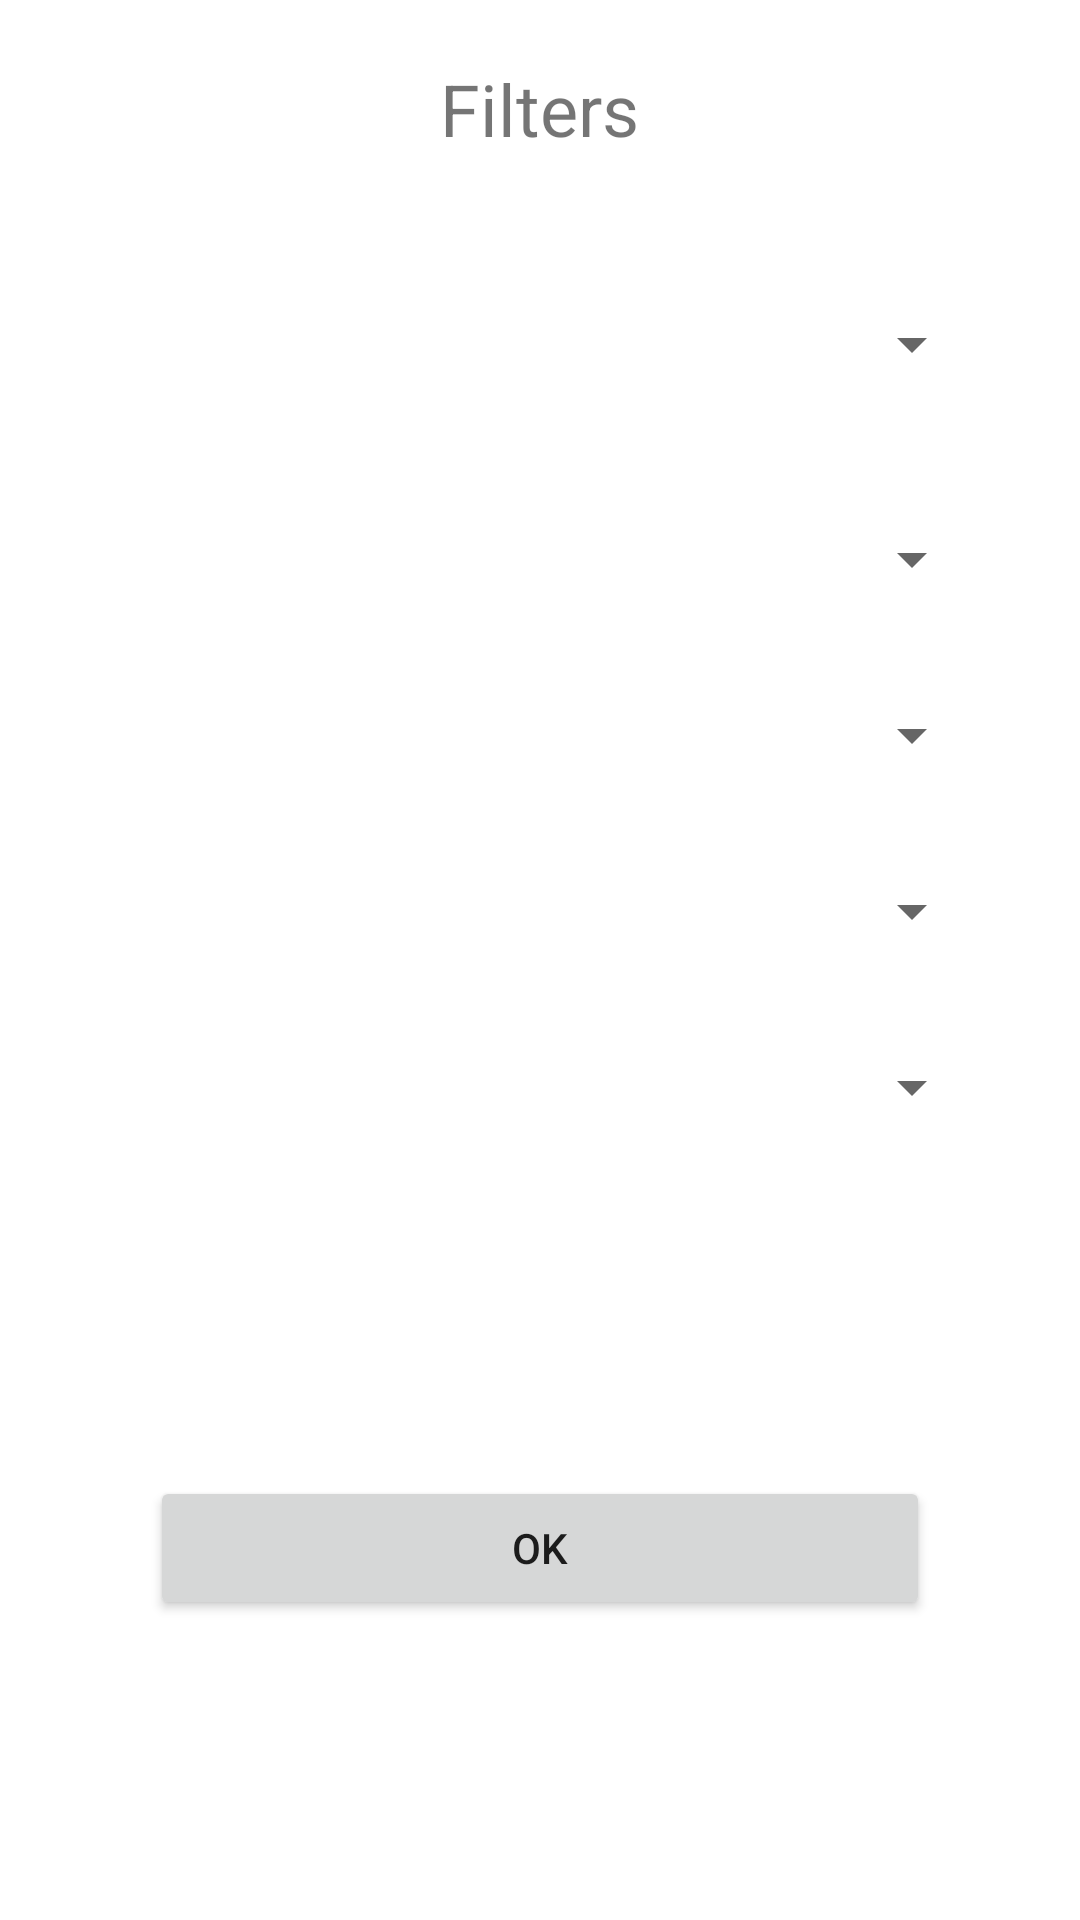

Android layout source for this screen:
<!-- AndroidManifest.xml: application theme Theme.Harjoitustyo -->
<!-- res/layout/fragment_filters.xml -->
<?xml version="1.0" encoding="utf-8"?>
<LinearLayout xmlns:android="http://schemas.android.com/apk/res/android"
    xmlns:tools="http://schemas.android.com/tools"
    android:layout_width="match_parent"
    android:layout_height="match_parent"
    android:gravity="center|top"
    android:orientation="vertical"
    tools:context=".FragmentFilters">

    
    <TextView
        android:layout_width="wrap_content"
        android:layout_height="wrap_content"
        android:layout_marginTop="20dp"
        android:layout_marginBottom="20dp"
        android:text="@string/filter"
        android:textSize="24dp" />

    <Spinner
        android:id="@+id/spinner_region"
        android:layout_width="match_parent"
        android:layout_height="50dp"
        android:layout_marginStart="32dp"
        android:layout_marginTop="8dp"
        android:layout_marginEnd="32dp"
        android:layout_marginBottom="8dp"
        android:layout_weight="1"
        android:minWidth="100dp"
        android:minHeight="5dp" />

    <Spinner
        android:id="@+id/spinner_city"
        android:layout_width="match_parent"
        android:layout_height="wrap_content"
        android:layout_marginStart="32dp"
        android:layout_marginTop="8dp"
        android:layout_marginEnd="32dp"
        android:layout_marginBottom="8dp"
        android:layout_weight="1"
        android:minWidth="100dp"
        android:minHeight="5dp" />

    <Spinner
        android:id="@+id/spinner_age"
        android:layout_width="match_parent"
        android:layout_height="wrap_content"
        android:layout_marginStart="32dp"
        android:layout_marginTop="8dp"
        android:layout_marginEnd="32dp"
        android:layout_marginBottom="8dp"
        android:layout_weight="1"
        android:minWidth="100dp"
        android:minHeight="5dp" />

    <Spinner
        android:id="@+id/spinner_sex"
        android:layout_width="match_parent"
        android:layout_height="wrap_content"
        android:layout_marginStart="32dp"
        android:layout_marginTop="8dp"
        android:layout_marginEnd="32dp"
        android:layout_marginBottom="8dp"
        android:layout_weight="1"
        android:minWidth="100dp"
        android:minHeight="5dp" />

    <Spinner
        android:id="@+id/spinner_sensor"
        android:layout_width="match_parent"
        android:layout_height="wrap_content"
        android:layout_marginStart="32dp"
        android:layout_marginTop="8dp"
        android:layout_marginEnd="32dp"
        android:layout_marginBottom="8dp"
        android:layout_weight="1"
        android:minWidth="100dp"
        android:minHeight="5dp" />

    <Space
        android:layout_width="match_parent"
        android:layout_height="100dp" />

    <Button
        android:id="@+id/button"
        android:layout_width="match_parent"
        android:layout_height="wrap_content"
        android:layout_marginStart="50dp"
        android:layout_marginEnd="50dp"
        android:text="OK" />

    <Space
        android:layout_width="match_parent"
        android:layout_height="100dp" />

</LinearLayout>
<!-- resources referenced by this layout -->
<resources>
  <string name="filter">Filters</string>
  <style name="Theme.Harjoitustyo" parent="Theme.MaterialComponents.DayNight.DarkActionBar">
          
          <item name="colorPrimary">@color/Custom_Header</item>
          <item name="colorPrimaryVariant">@color/Custom_Header</item>
          <item name="colorOnPrimary">@color/white</item>
          
          <item name="colorSecondary">@color/teal_200</item>
          <item name="colorSecondaryVariant">@color/teal_700</item>
          <item name="colorOnSecondary">@color/black</item>
          
          <item name="android:statusBarColor" tools:targetApi="l">?attr/colorPrimaryVariant</item>
          
      </style>
  <color name="Custom_Header">#ff8a50</color>
  <color name="white">#FFFFFFFF</color>
  <color name="teal_200">#FF03DAC5</color>
  <color name="teal_700">#FF018786</color>
  <color name="black">#FF000000</color>
</resources>
